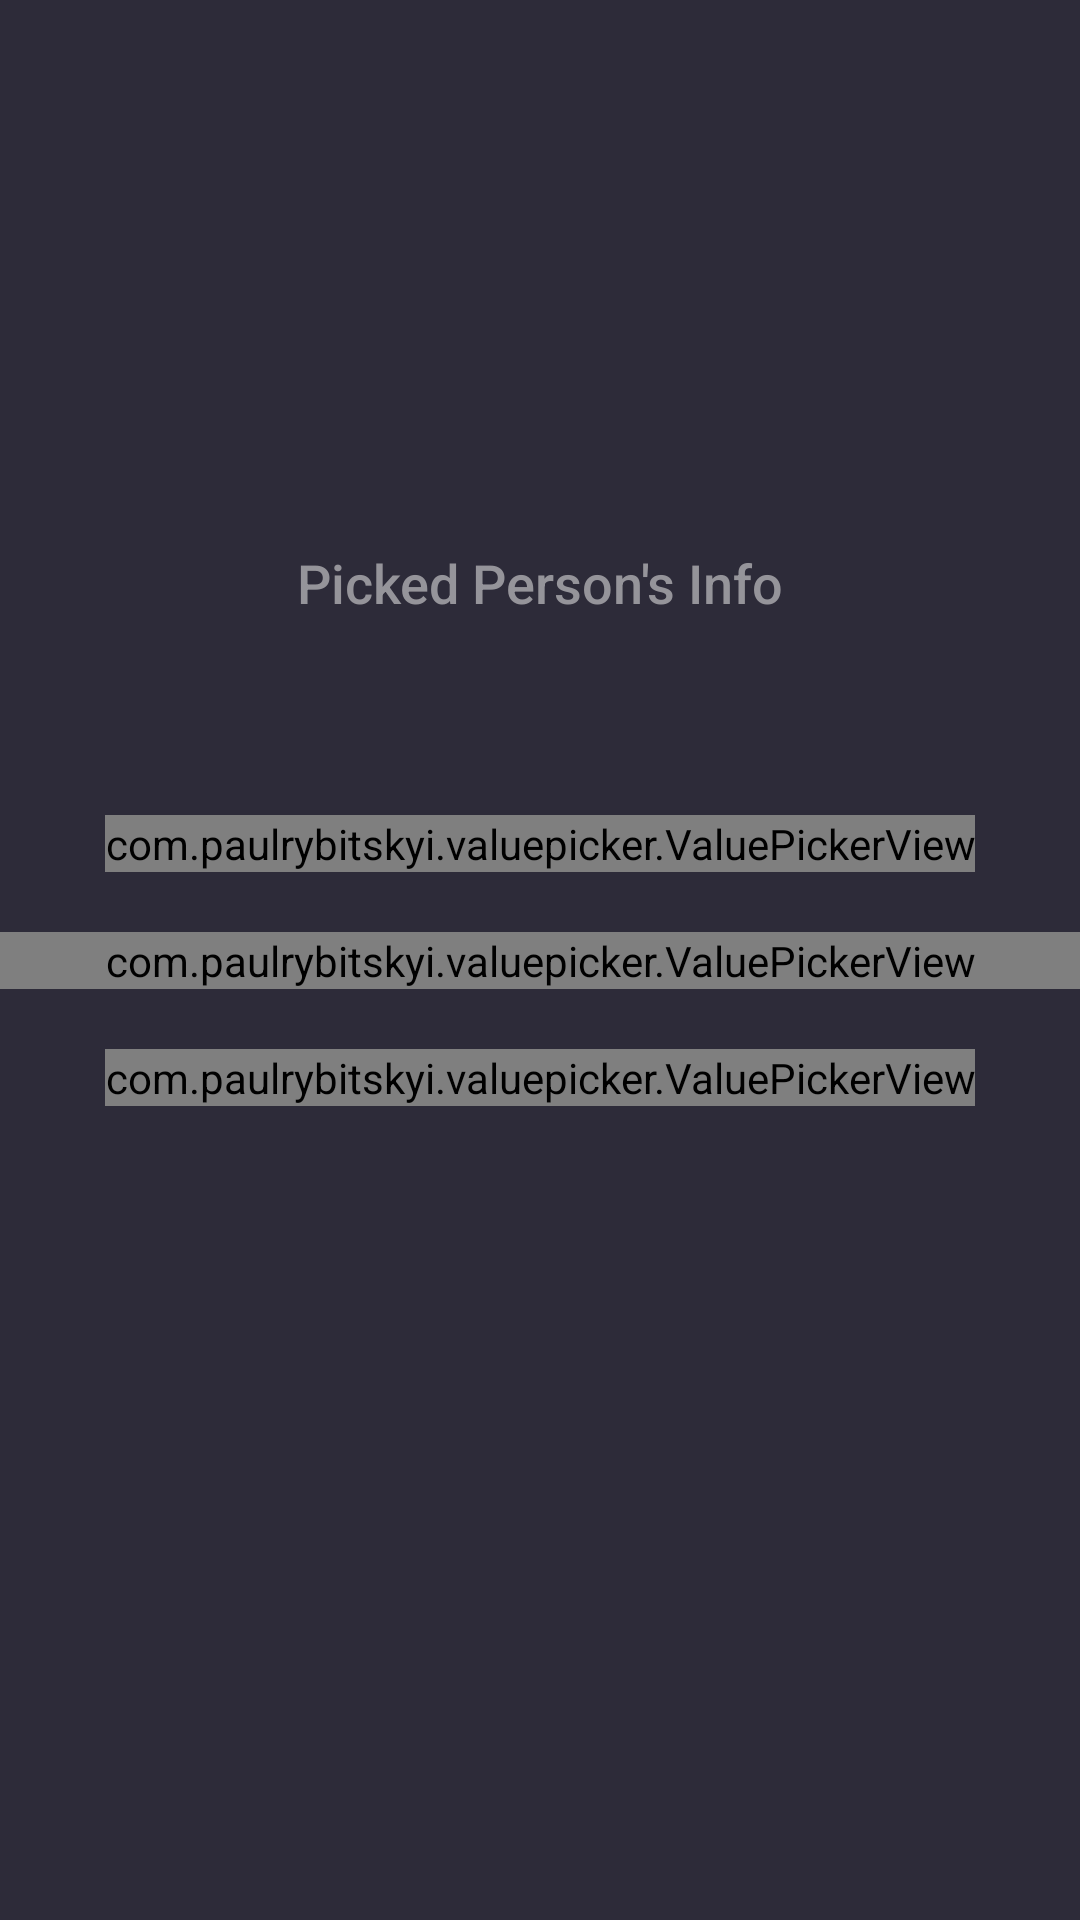

Produce the Android XML layout that renders to this screen, including the resource entries it uses.
<!-- AndroidManifest.xml: application theme AppTheme -->
<!-- res/layout/fragment_person_info_picker.xml -->
<?xml version="1.0" encoding="utf-8"?>
<androidx.constraintlayout.widget.ConstraintLayout
    xmlns:android="http://schemas.android.com/apk/res/android"
    xmlns:tools="http://schemas.android.com/tools"
    xmlns:app="http://schemas.android.com/apk/res-auto"
    android:layout_width="match_parent"
    android:layout_height="match_parent"
    android:background="@color/colorPrimary">

    <TextView
        android:id="@+id/pickedPersonInfoTv"
        android:text="Picked Person's Info"
        app:layout_constraintBottom_toTopOf="@+id/heightTv"
        app:layout_constraintStart_toStartOf="parent"
        app:layout_constraintEnd_toEndOf="parent"
        style="@style/Title"/>

    <TextView
        android:id="@+id/ageTv"
        app:layout_constraintBottom_toTopOf="@+id/agePicker"
        app:layout_constraintStart_toStartOf="parent"
        app:layout_constraintEnd_toStartOf="@+id/heightTv"
        app:layout_constraintHorizontal_chainStyle="packed"
        style="@style/Value"
        tools:text="Age: 29"/>

    <TextView
        android:id="@+id/heightTv"
        android:layout_marginStart="@dimen/value_horizontal_margin"
        android:layout_marginEnd="@dimen/value_horizontal_margin"
        app:layout_constraintBottom_toTopOf="@+id/agePicker"
        app:layout_constraintStart_toEndOf="@+id/ageTv"
        app:layout_constraintEnd_toStartOf="@+id/weightTv"
        style="@style/Value"
        tools:text="Height: 180 cm"/>

    <TextView
        android:id="@+id/weightTv"
        app:layout_constraintBottom_toTopOf="@+id/agePicker"
        app:layout_constraintStart_toEndOf="@+id/heightTv"
        app:layout_constraintEnd_toEndOf="parent"
        style="@style/Value"
        tools:text="Weight: 75 kg"/>

    <com.paulrybitskyi.valuepicker.ValuePickerView
        android:id="@+id/agePicker"
        android:layout_width="wrap_content"
        android:layout_height="wrap_content"
        app:layout_constraintTop_toTopOf="parent"
        app:layout_constraintBottom_toTopOf="@+id/heightPicker"
        app:layout_constraintStart_toStartOf="parent"
        app:layout_constraintEnd_toEndOf="parent"
        app:layout_constraintVertical_chainStyle="packed"
        style="@style/PersonInfoPicker"/>

    <com.paulrybitskyi.valuepicker.ValuePickerView
        android:id="@+id/heightPicker"
        android:layout_width="match_parent"
        android:layout_height="wrap_content"
        android:layout_marginTop="@dimen/value_picker_vertical_margin"
        android:layout_marginBottom="@dimen/value_picker_vertical_margin"
        app:layout_constraintTop_toBottomOf="@+id/agePicker"
        app:layout_constraintBottom_toTopOf="@+id/weightPicker"
        app:layout_constraintStart_toStartOf="parent"
        app:layout_constraintEnd_toEndOf="parent"
        style="@style/PersonInfoPicker"/>

    <com.paulrybitskyi.valuepicker.ValuePickerView
        android:id="@+id/weightPicker"
        android:layout_width="wrap_content"
        android:layout_height="wrap_content"
        app:layout_constraintTop_toBottomOf="@+id/heightPicker"
        app:layout_constraintBottom_toBottomOf="parent"
        app:layout_constraintStart_toStartOf="parent"
        app:layout_constraintEnd_toEndOf="parent"
        style="@style/PersonInfoPicker"/>

</androidx.constraintlayout.widget.ConstraintLayout>
<!-- resources referenced by this layout -->
<resources>
  <color name="colorPrimary">#2d2b39</color>
  <dimen name="value_horizontal_margin">20dp</dimen>
  <dimen name="value_picker_vertical_margin">20dp</dimen>
  <style name="PersonInfoPicker">
          <item name="vpv_areDividersEnabled">true</item>
          <item name="vpv_isInfiniteScrollEnabled">true</item>
          <item name="vpv_maxVisibleItems">3</item>
          <item name="vpv_textColor">@color/colorAccent</item>
          <item name="vpv_dividerColor">@color/colorAccent</item>
          <item name="vpv_textSize">@dimen/person_info_picker_text_size</item>
          <item name="vpv_orientation">horizontal</item>
      </style>
  <style name="Title">
          <item name="android:layout_width">wrap_content</item>
          <item name="android:layout_height">wrap_content</item>
          <item name="android:layout_centerHorizontal">true</item>
          <item name="android:layout_marginBottom">@dimen/title_margin_bottom</item>
          <item name="android:textSize">@dimen/title_text_size</item>
          <item name="android:textColor">@color/colorPrimaryText</item>
          <item name="android:fontFamily">@string/font_family_medium</item>
      </style>
  <style name="Value">
          <item name="android:layout_width">wrap_content</item>
          <item name="android:layout_height">wrap_content</item>
          <item name="android:layout_marginBottom">@dimen/value_margin_bottom</item>
          <item name="android:textSize">@dimen/value_text_size</item>
          <item name="android:textColor">@color/colorPrimaryText</item>
      </style>
  <style name="AppTheme" parent="Theme.AppCompat.Light.NoActionBar">
          <item name="colorPrimary">@color/colorPrimary</item>
          <item name="colorPrimaryDark">@color/colorPrimaryDark</item>
          <item name="colorAccent">@color/colorAccent</item>
  
          <item name="android:windowBackground">@color/colorPrimary</item>
          <item name="android:navigationBarColor">@color/colorPrimaryDark</item>
      </style>
  <color name="colorAccent">#7986cb</color>
  <dimen name="person_info_picker_text_size">16sp</dimen>
  <dimen name="title_margin_bottom">15dp</dimen>
  <dimen name="title_text_size">18sp</dimen>
  <color name="colorPrimaryText">#95949a</color>
  <string name="font_family_medium" translatable="false">sans-serif-medium</string>
  <dimen name="value_margin_bottom">30dp</dimen>
  <dimen name="value_text_size">15sp</dimen>
  <color name="colorPrimaryDark">#22202b</color>
</resources>
